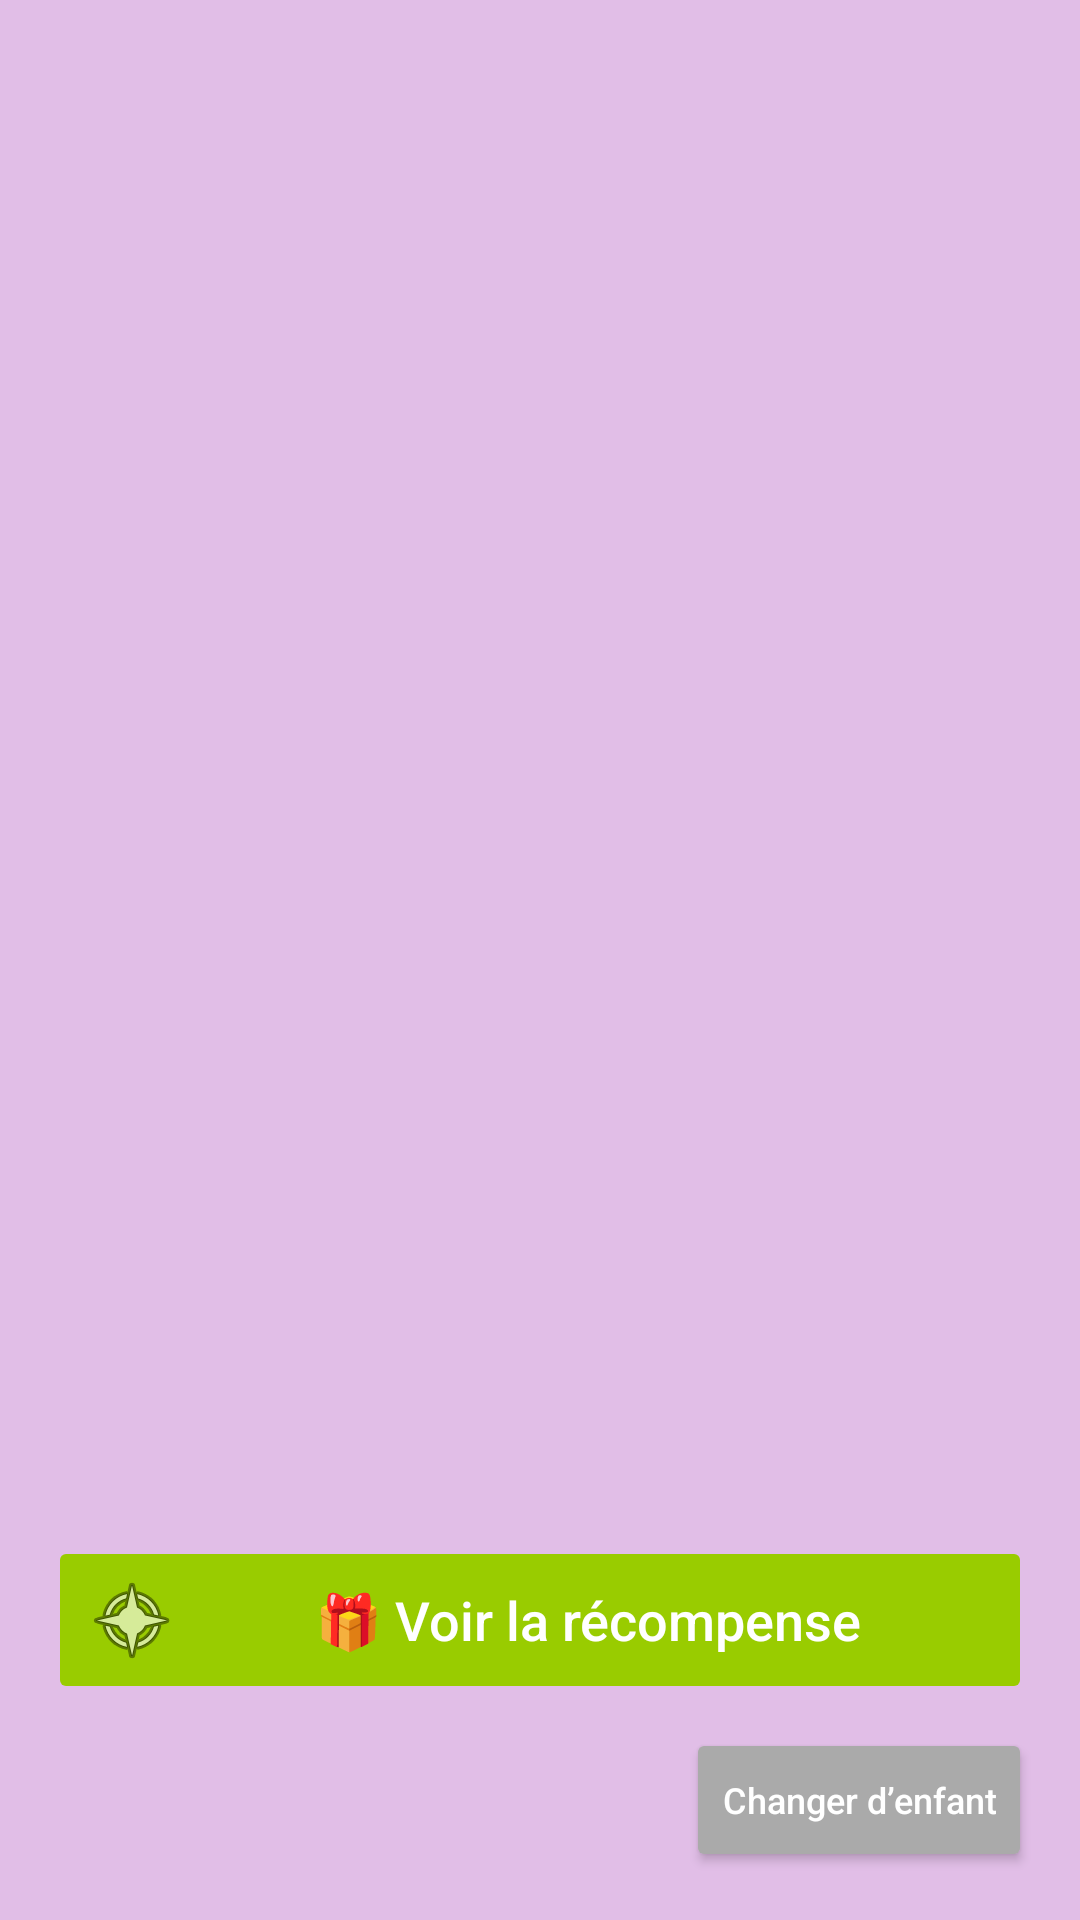

Produce the Android XML layout that renders to this screen, including the resource entries it uses.
<!-- AndroidManifest.xml: application theme Theme.MissionDefis -->
<!-- res/layout/activity_child_challenges.xml -->
<?xml version="1.0" encoding="utf-8"?>
<LinearLayout xmlns:android="http://schemas.android.com/apk/res/android"
    android:orientation="vertical"
    android:background="#E1BEE7"
    android:paddingLeft="16dp"
    android:paddingRight="16dp"
    android:paddingBottom="16dp"
    android:paddingTop="48dp"
    android:layout_width="match_parent"
    android:layout_height="match_parent">

    <androidx.recyclerview.widget.RecyclerView
        android:id="@+id/recyclerView"
        android:layout_width="match_parent"
        android:layout_height="0dp"
        android:layout_weight="1" />

    
    <Button
        android:id="@+id/buttonReward"
        android:layout_width="match_parent"
        android:layout_height="wrap_content"
        android:text="🎁 Voir la récompense"
        android:enabled="false"
        android:textAllCaps="false"
        android:layout_marginTop="16dp"
        android:backgroundTint="@android:color/holo_green_light"
        android:textColor="@android:color/white"
        android:textSize="18sp"
        android:drawableStart="@android:drawable/ic_menu_compass"
        android:padding="12dp" />

    
    <LinearLayout
        android:layout_width="match_parent"
        android:layout_height="wrap_content"
        android:gravity="end"
        android:layout_marginTop="8dp">

        <Button
            android:id="@+id/buttonChangeChild"
            android:layout_width="wrap_content"
            android:layout_height="wrap_content"
            android:text="Changer d’enfant"
            android:textAllCaps="false"
            android:textSize="12sp"
            android:backgroundTint="@android:color/darker_gray"
            android:textColor="@android:color/white" />
    </LinearLayout>
</LinearLayout>
<!-- resources referenced by this layout -->
<resources>
  <style name="Theme.MissionDefis" parent="Theme.MaterialComponents.DayNight.DarkActionBar">
          
          <item name="colorPrimary">@color/holo_purple_light</item>
          <item name="colorPrimaryVariant">@color/holo_purple_light</item>
          <item name="colorOnPrimary">@android:color/white</item>
      </style>
  <color name="holo_purple_light">#B19CD9</color>
</resources>
